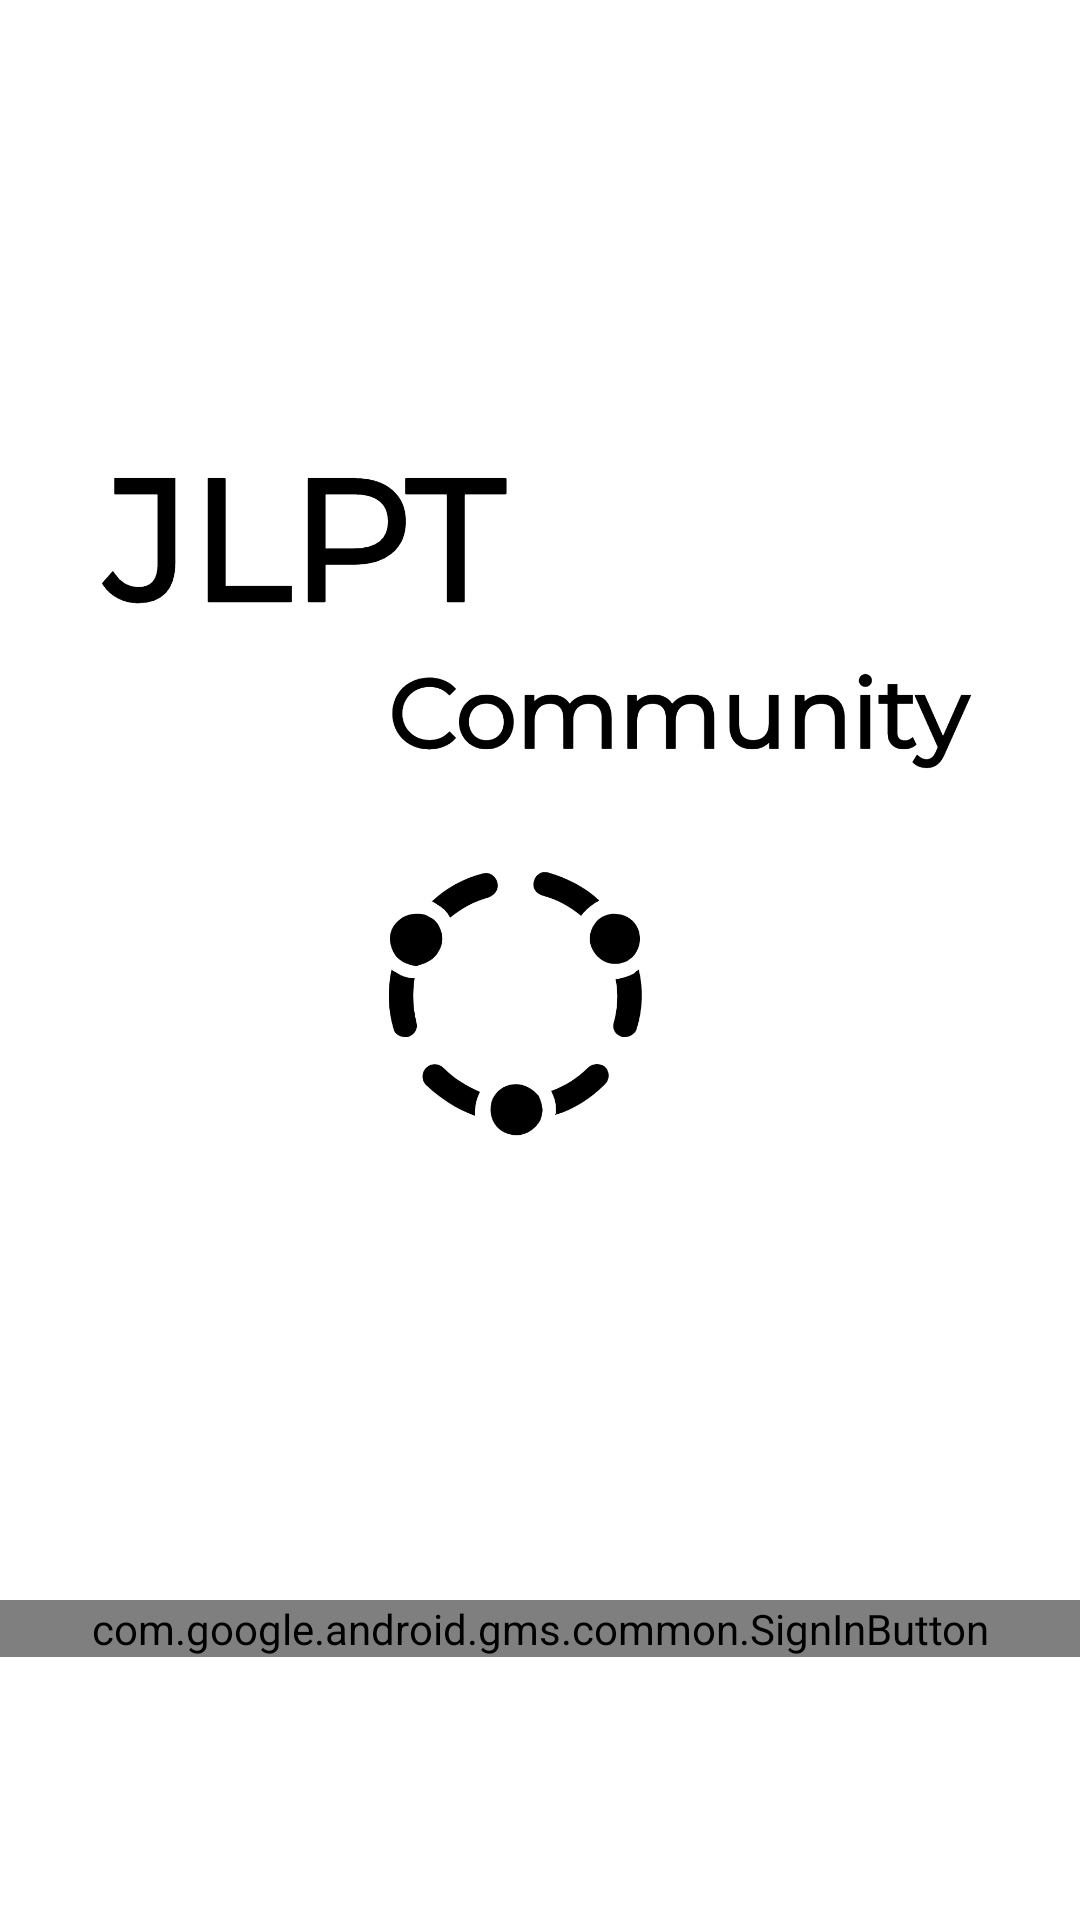

Android layout source for this screen:
<!-- AndroidManifest.xml: application theme Theme.JLPTCommunity -->
<!-- res/layout/activity_logo.xml -->
<?xml version="1.0" encoding="utf-8"?>
<LinearLayout xmlns:android="http://schemas.android.com/apk/res/android"
    xmlns:app="http://schemas.android.com/apk/res-auto"
    xmlns:tools="http://schemas.android.com/tools"
    android:layout_width="match_parent"
    android:layout_height="match_parent"
    android:orientation="vertical"
    tools:context=".LogoActivity">

    <ImageView
        android:layout_width="wrap_content"
        android:layout_height="0dp"
        android:layout_weight="5"
        app:srcCompat="@drawable/jlpt_community_logo" />

    <LinearLayout
        android:layout_width="match_parent"
        android:layout_height="0dp"
        android:layout_weight="1"
        android:orientation="horizontal">
        <com.google.android.gms.common.SignInButton
            android:id="@+id/signInBtn"
            android:foregroundGravity="center"
            android:layout_width="match_parent"
            android:layout_height="wrap_content" />
    </LinearLayout>

</LinearLayout>
<!-- resources referenced by this layout -->
<resources>
  <!-- drawable jlpt_community_logo: png bitmap (drawable-v24, 110473 bytes) -->
  <style name="Theme.JLPTCommunity" parent="Theme.MaterialComponents.DayNight.NoActionBar">
          
          <item name="colorPrimary">@color/purple_500</item>
          <item name="colorPrimaryVariant">@color/purple_700</item>
          <item name="colorOnPrimary">@color/white</item>
          
          <item name="colorSecondary">@color/teal_200</item>
          <item name="colorSecondaryVariant">@color/teal_700</item>
          <item name="colorOnSecondary">@color/black</item>
          
          <item name="android:statusBarColor" tools:targetApi="l">?attr/colorPrimaryVariant</item>
  
          
          
          <item name="android:windowDrawsSystemBarBackgrounds">true</item>
      </style>
  <color name="purple_500">#FF6200EE</color>
  <color name="purple_700">#FF3700B3</color>
  <color name="white">#FFFFFFFF</color>
  <color name="teal_200">#FF03DAC5</color>
  <color name="teal_700">#FF018786</color>
  <color name="black">#FF000000</color>
</resources>
